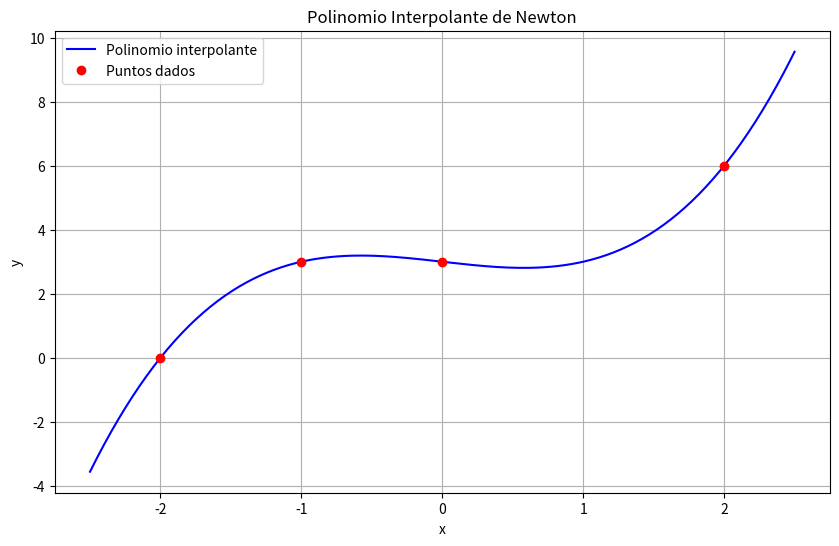

Python code for this plot:
import numpy as np
import matplotlib.pyplot as plt





def diferencias_divididas(x, y):
    n = len(x)
    F = np.zeros([n, n])
    F[:,0] = y
    for j in range(1,n):
        for i in range(n-j):
            F[i,j] = (F[i+1,j-1] - F[i,j-1])/(x[i+j] - x[i])
            
    return F[0,:]
def polinomio_newton(x, coef, punto):
    n = len(x)
    resultado = coef[0]
    producto = 1
    for i in range(1, n):
        producto *= (punto - x[i-1])
        resultado += coef[i] * producto
        
    return resultado
# Datos


# x = np.array([-1, 3/2, 4, -2.5])
# y = np.array([0, 2, 1, 3])

x = np.array([-1, -2, 0, 2])
y = np.array([3, 0, 3, 6])



coeficientes = diferencias_divididas(x, y)
print("Coeficientes de las diferencias divididas:")
print(coeficientes)
print("\nPolinomio interpolante de Newton:")
print(f"P(x) = {coeficientes[0]:.4f}", end="")
for i in range(1, len(coeficientes)):
    if coeficientes[i] != 0:
        print(f" + ({coeficientes[i]:.4f})", end="")
        for j in range(i):
            print(f"(x - {x[j]:.4f})", end="")
print()




# Generar puntos para la gráfica
x_grafica = np.linspace(min(x)-0.5, max(x)+0.5, 200)
y_grafica = [polinomio_newton(x, coeficientes, punto) for punto in x_grafica]

# Crear la gráfica
plt.figure(figsize=(10, 6))
plt.plot(x_grafica, y_grafica, 'b-', label='Polinomio interpolante')
plt.plot(x, y, 'ro', label='Puntos dados')
plt.grid(True)
plt.xlabel('x')
plt.ylabel('y')
plt.title('Polinomio Interpolante de Newton')
plt.legend()
plt.show()